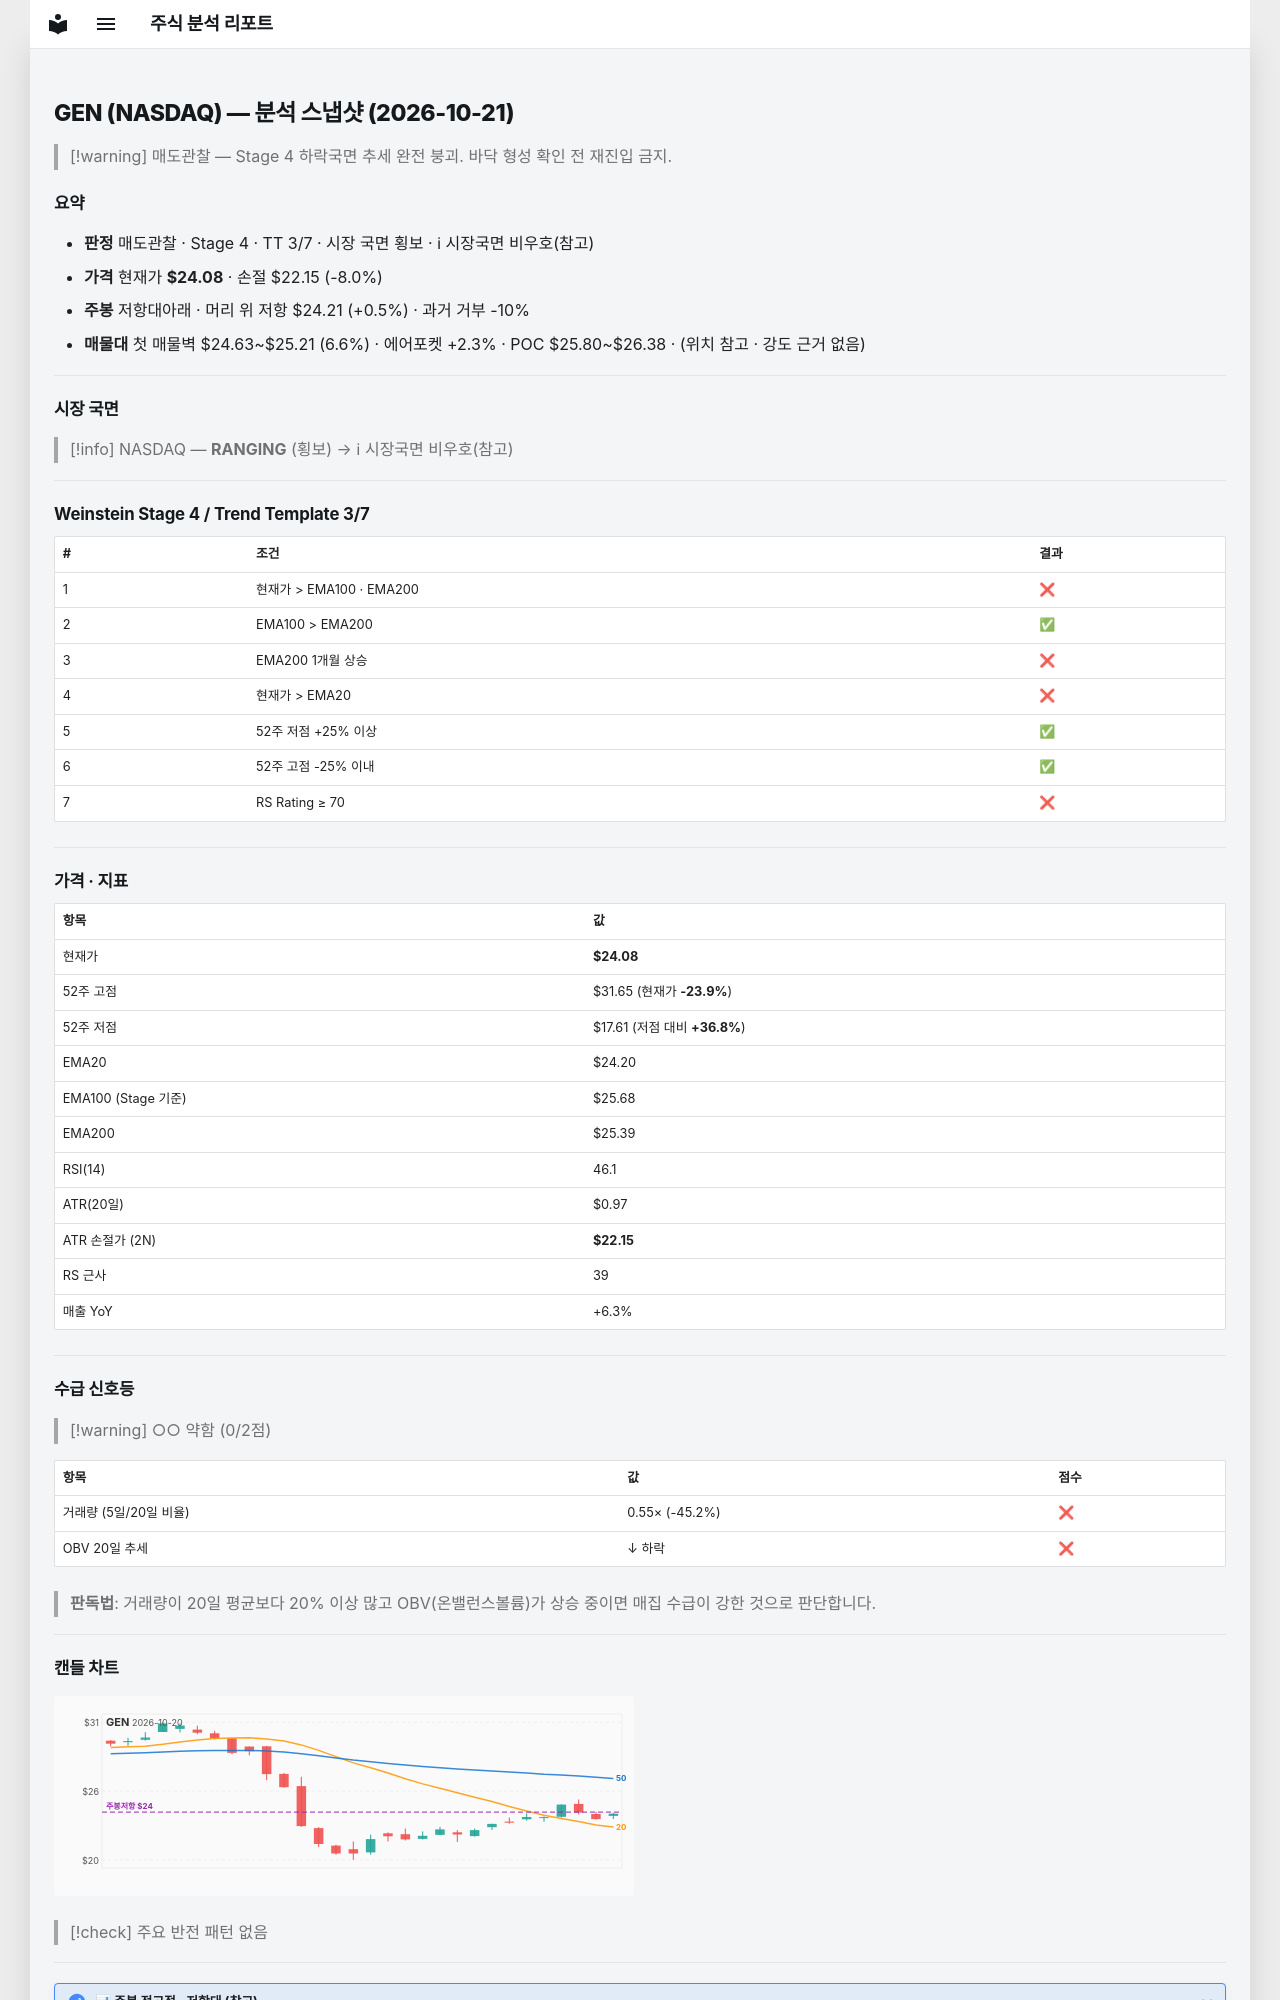

repository: soloandco/stock-reports · page: snapshots/GEN-2026-10-21/index.html · generator: mkdocs

---
type: analysis-snapshot
title: GEN 분석 스냅샷
ticker: GEN
market: NASDAQ
created: 2026-10-21
updated: 2026-10-21
bar-date: 2026-10-20
verdict: 매도관찰
real-rr: 0.07
sma50-gap-pct: -0.5
weekly-position: 저항대아래
weekly-overhead-price: 24.21
weekly-overhead-pct: 0.5
stage: 4
trend-template-score: 3
tt-max: 7
ma-set: ema-20-100-200
price: 24.079999923706055
stop-price: 22.145580698477417
market-regime: RANGING
supply-demand-score: 0/2
supply-demand-label: 약함
status: tracking
tags:
  - stock-agent
  - watchlist
  - GEN
  - analysis
related:
  - "[[analysis-template]]"
---

# GEN (NASDAQ) — 분석 스냅샷 (2026-10-21)

> [!warning] 매도관찰 — Stage 4 하락국면
> 추세 완전 붕괴. 바닥 형성 확인 전 재진입 금지.

## 요약

- **판정** 매도관찰 · Stage 4 · TT 3/7 · 시장 국면 횡보 · ℹ 시장국면 비우호(참고)
- **가격** 현재가 **$24.08** · 손절 $22.15 (-8.0%)
- **주봉** 저항대아래 · 머리 위 저항 $24.21 (+0.5%) · 과거 거부 -10%
- **매물대** 첫 매물벽 $24.63~$25.21 (6.6%) · 에어포켓 +2.3% · POC $25.80~$26.38 · (위치 참고 · 강도 근거 없음)

---

## 시장 국면

> [!info] NASDAQ — **RANGING** (횡보) → ℹ 시장국면 비우호(참고)

---

## Weinstein Stage 4 / Trend Template 3/7

| # | 조건 | 결과 |
|---|------|------|
| 1 | 현재가 > EMA100 · EMA200 | ❌ |
| 2 | EMA100 > EMA200 | ✅ |
| 3 | EMA200 1개월 상승 | ❌ |
| 4 | 현재가 > EMA20 | ❌ |
| 5 | 52주 저점 +25% 이상 | ✅ |
| 6 | 52주 고점 -25% 이내 | ✅ |
| 7 | RS Rating ≥ 70 | ❌ |

---

## 가격 · 지표

| 항목 | 값 |
|------|---|
| 현재가 | **$24.08** |
| 52주 고점 | $31.65 (현재가 **-23.9%**) |
| 52주 저점 | $17.61 (저점 대비 **+36.8%**) |
| EMA20 | $24.20 |
| EMA100 (Stage 기준) | $25.68 |
| EMA200 | $25.39 |
| RSI(14) | 46.1 |
| ATR(20일) | $0.97 |
| ATR 손절가 (2N) | **$22.15** |
| RS 근사 | 39 |
| 매출 YoY | +6.3% |

---
## 수급 신호등

> [!warning] ○○ 약함 (0/2점)

| 항목 | 값 | 점수 |
|------|------|------|
| 거래량 (5일/20일 비율) | 0.55× (-45.2%) | ❌ |
| OBV 20일 추세 | ↓ 하락 | ❌ |

> **판독법**: 거래량이 20일 평균보다 20% 이상 많고 OBV(온밸런스볼륨)가 상승 중이면 매집 수급이 강한 것으로 판단합니다.

---
